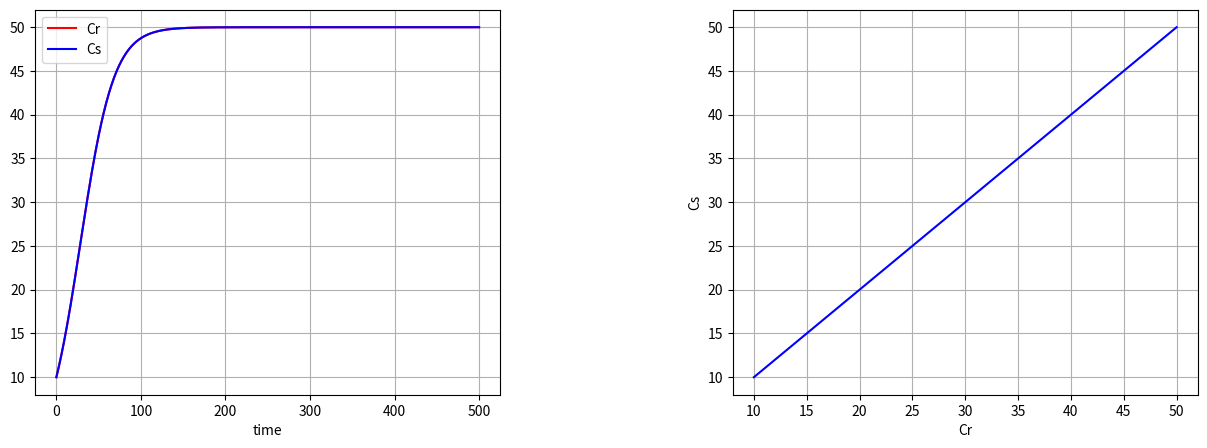
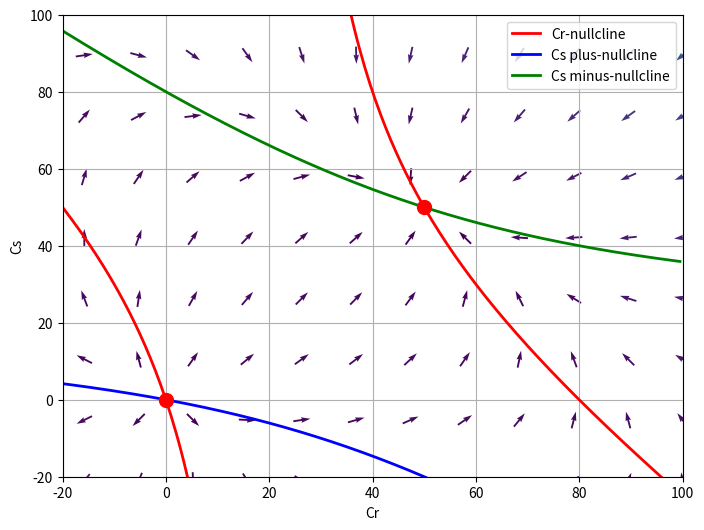

Python code for these plots, in order:
# -*- coding: utf-8 -*-
"""CD_project.ipynb

Automatically generated by Colaboratory.

Original file is located at
    https://colab.research.google.com/<link-removed>
"""

#Logistic
import numpy as np
import matplotlib.pyplot as plt
kr=100
ks=100

rr=0.5 # effective replication rate resistant cells
rs=0.5 # (effective) replication rate sensitive cells
Wrs=0.1 # switching rate resistant --> sensitive
Wsr=0.1 # switching rate sensitive --> resistant
d=0 # death rate sensitive cells 
# d=0 for normal cancer progression
# d>rs for chemotherapy so that effective replication rate < 0
h=1 # step / increment

# Commented out IPython magic to ensure Python compatibility.
# Time dynamics and phase space
import matplotlib.pyplot as plt
# show plots in notebook
# % matplotlib inline

# define system in terms of separated differential equations
def f(Cr,Cs):
    return rr*Cr*(1-(Cr+Cs)/kr)-Wrs*Cr+Wsr*Cs
def g(Cr,Cs):
    return rs*Cs*(1-(Cs+Cr)/ks)-Wsr*Cs+Wrs*Cr-d*Cs

# initialize lists containing values
x = []
y = []

#iv1, iv2 = initial values, dt = timestep, time = range
def sys(iv1, iv2, dt, time):
    # initial values:
    x.append(iv1)
    y.append(iv2)
    # compute and fill lists
    for i in range(time):
        x.append(x[i] + (f(x[i],y[i])) * dt)
        y.append(y[i] + (g(x[i],y[i])) * dt)
    return x, y

sys(10, 10, 0.1, 500)

#plot
fig = plt.figure(figsize=(15,5))
fig.subplots_adjust(wspace = 0.5, hspace = 0.3)
ax1 = fig.add_subplot(1,2,1)
ax2 = fig.add_subplot(1,2,2)

ax1.plot(x, 'r-', label='Cr')
ax1.plot(y, 'b-', label='Cs')
#ax1.plot(z, 'g-', label='prey')
#ax1.set_title("Dynamics in time")
ax1.set_xlabel("time")
ax1.grid()
ax1.legend(loc='best')

ax2.plot(x, y, color="blue")
ax2.set_xlabel("Cr")
ax2.set_ylabel("Cs")  
#ax2.set_title("Phase space")
ax2.grid()

# Fix points
fp = []

def find_fixed_points(r):
    for x in range(r):
        for y in range(r):
            if ((f(x,y) == 0) and (g(x,y) == 0)):
                fp.append((x,y))
    return fp

fp=find_fixed_points(100)

#Nullclines
fig2 = plt.figure(figsize=(8,6))
ax4 = fig2.add_subplot(1,1,1)
h=0.5
Cr=np.arange(-100,100,h)

Cs1=Cr*(Wrs+rr*Cr/kr-rr)/(Wsr-rr*Cr/kr) # Cr

A=-rs/ks
B=rs-rs*Cr/ks-Wsr-d
C=Wrs*Cr
Cs2plus= (-B+np.sqrt(B**2-4*A*C))/(2*A) #Cs
Cs2minus= (-B-np.sqrt(B**2-4*A*C))/(2*A)

# plot nullclines
ax4.plot(Cr,Cs1, 'r-', lw=2, label='Cr-nullcline')
ax4.plot(Cr,Cs2plus, 'b-', lw=2,label='Cs plus-nullcline')
ax4.plot(Cr,Cs2minus, 'g-', lw=2, label='Cs minus-nullcline')
ax4.set_xlim(-20,100)
ax4.set_ylim(-20,100)

# plot fixed points
for point in fp:
    ax4.plot(point[0],point[1],"red", marker = "o", markersize = 10.0)
#ax4.set_title("Quiverplot with nullclines")
ax4.set_xlabel("Cr")
ax4.set_ylabel("Cs")  
ax4.legend(loc='best')

# quiverplot
# define a grid and compute direction at each point
xm = np.linspace(-100, 100, 20)
ym = np.linspace(-100, 200, 20)

X1 , Y1  = np.meshgrid(xm, ym)                    # create a grid

DX1=f(X1,Y1)
DY1=g(X1,Y1)
M = (np.hypot(DX1, DY1))                        # norm growth rate 
M[ M == 0] = 1.                                 # avoid zero division errors 
DX1 /= M                                        # normalize each arrows
DY1 /= M                                       # normalize each arrows


ax4.quiver(X1, Y1, DX1, DY1, M, pivot='mid')
#ax4.plot(x, y, '--',lw=2,color="orange",label='Trajectory IC=(10,10)')
ax4.legend()
ax4.grid()

